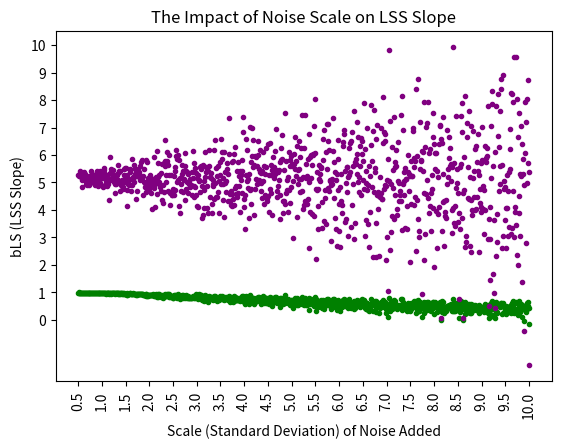

This chart was generated by the following Python code:
import scipy.stats as sc
import numpy as np
import matplotlib.pyplot as pl

# q2
# section a
x = sc.norm.rvs(loc=5, scale=1, size=30)

# section b
y = 5*x + 2

# section c
corr = np.corrcoef(x, y)[0][1]
print("Empirical correlation coefficient:", corr)

# section d
b_LS = np.cov(x, y)[0][1] / np.var(x)
print("Empirical sum of least squares slope:", b_LS)

# section e
noise = sc.norm.rvs(loc=0, scale=1, size=30)
y = y + noise
noisy_corr = np.corrcoef(x, y)[0][1]
print("Empirical correlation coefficient with noise:", noisy_corr)
noisy_b_LS = np.cov(x, y)[0][1] / np.var(x)
print("Empirical sum of least squares slope with noise:", noisy_b_LS)

# sections f,g
base_y = 5*x + 2
corrs = []
slopes = []
sds = np.linspace(0.5, 10, 950)
for i in range(950):
    sd = sds[i]
    step_noise = sc.norm.rvs(loc=0, scale=sd, size=30)
    noisy_y = base_y + step_noise
    corrs.append(np.corrcoef(x, noisy_y)[0][1])
    slopes.append(np.cov(x, noisy_y)[0][1] / np.var(x))

pl.scatter(sds, corrs, marker=".", color="green")
pl.title("The Impact of Noise Scale on Empirical Correlation Coefficient")
pl.xticks(np.arange(0.5, 10.5, step=0.5), rotation=90)
pl.xlabel("Scale (Standard Deviation) of Noise Added")
pl.ylabel("Empirical Correlation Coefficient")
pl.yticks(np.arange(-0.1, 1.1, step=0.1))
pl.gcf().subplots_adjust(bottom=0.15)
pl.show()

pl.scatter(sds, slopes, marker=".", color="purple")
pl.title("The Impact of Noise Scale on LSS Slope")
pl.xticks(np.arange(0.5, 10.5, step=0.5), rotation=90)
pl.xlabel("Scale (Standard Deviation) of Noise Added")
pl.ylabel("bLS (LSS Slope)")
pl.yticks(np.arange(0, 11, step=1))
pl.gcf().subplots_adjust(bottom=0.15)
pl.show()